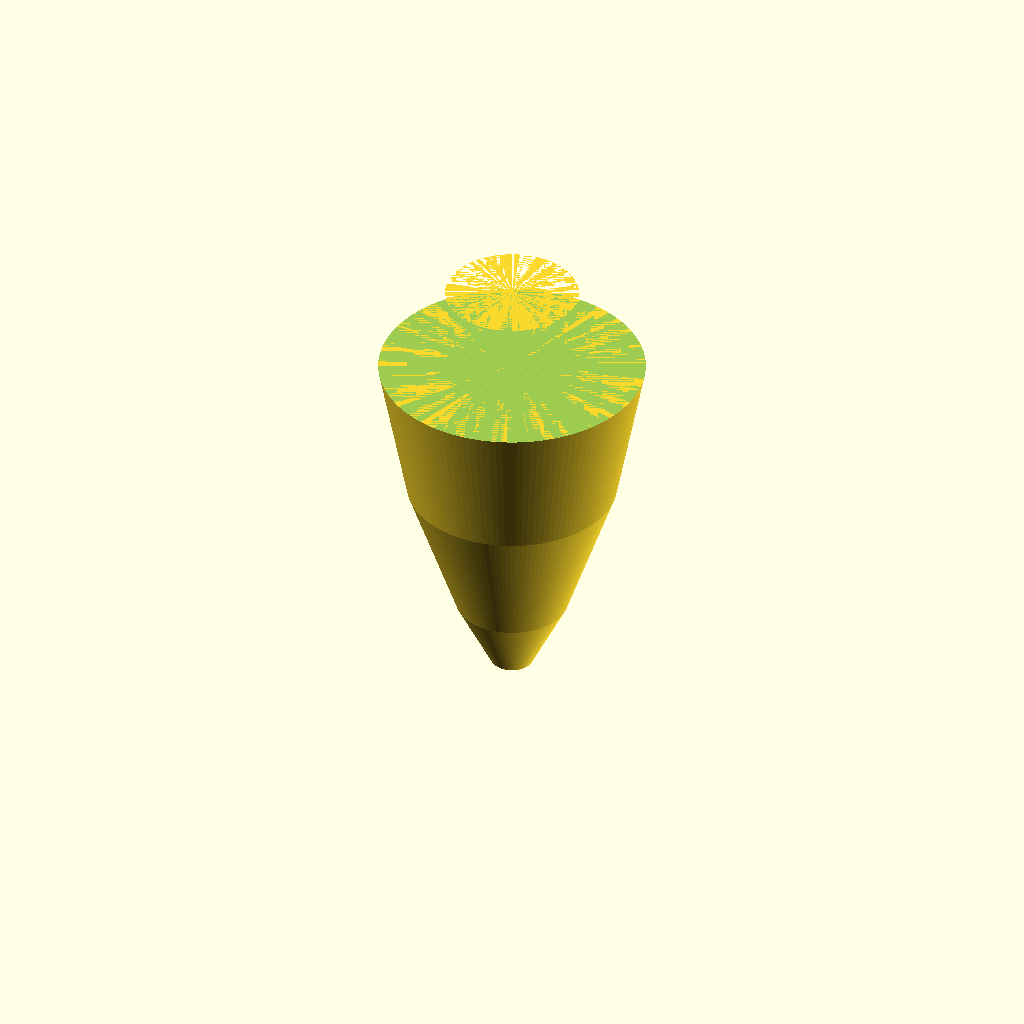
Cell 1: rendered with the file's own defaults.
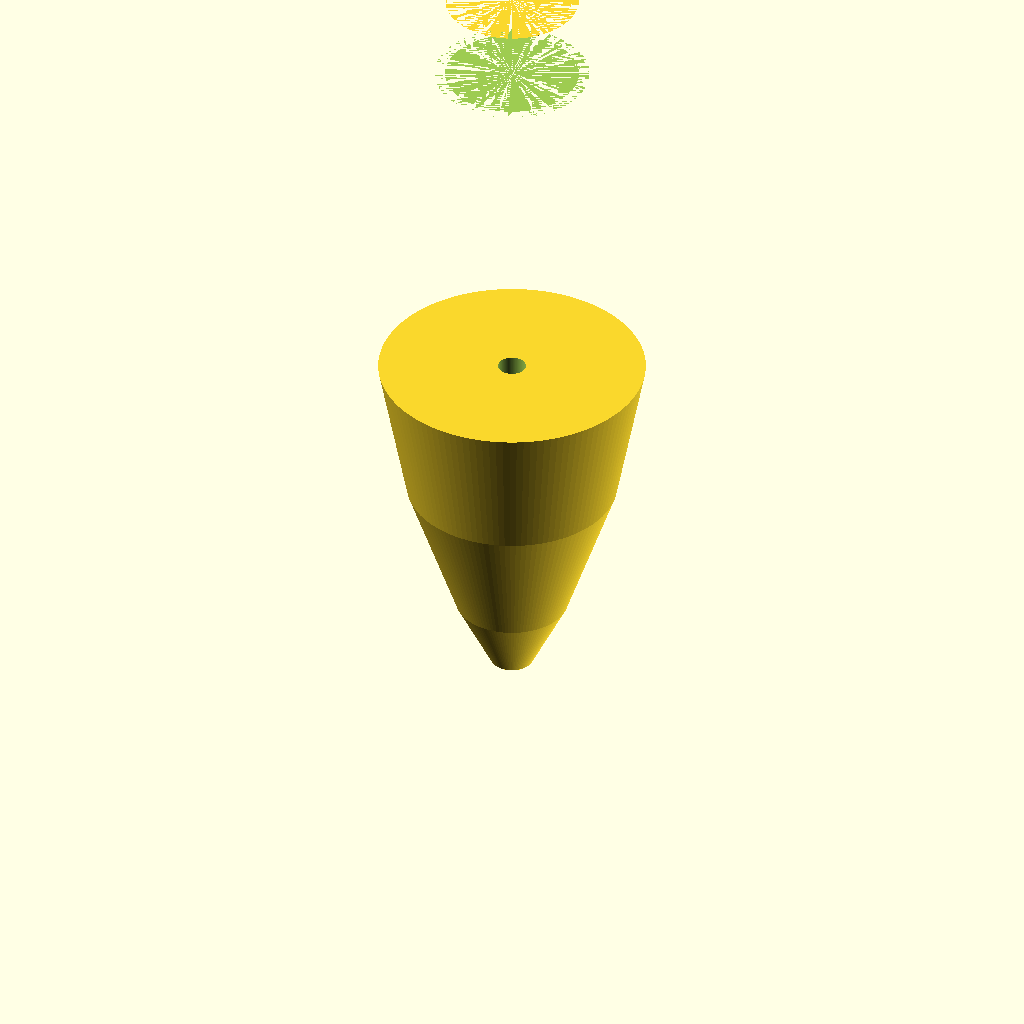
Cell 2: the same model with bodyLength = 101.6.
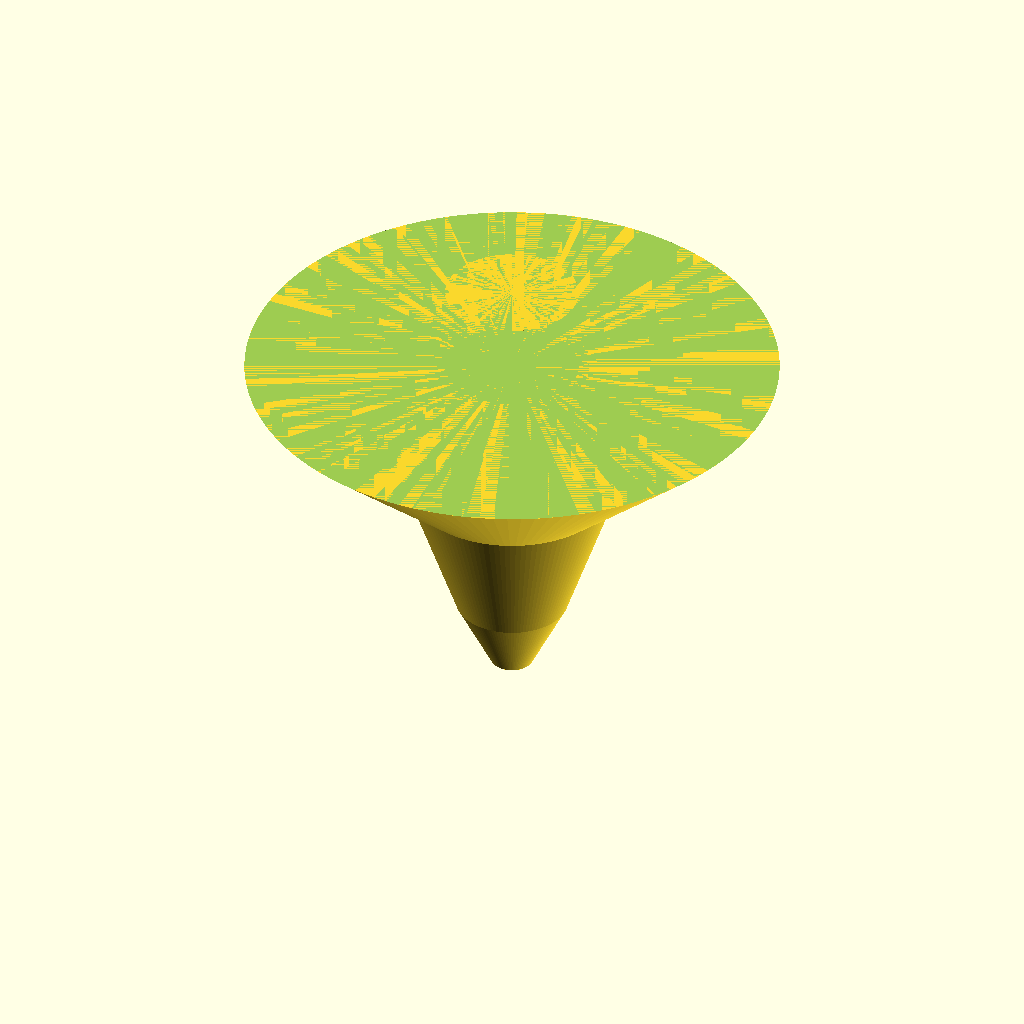
Cell 3: the same model with bodyMaxDia = 76.2.
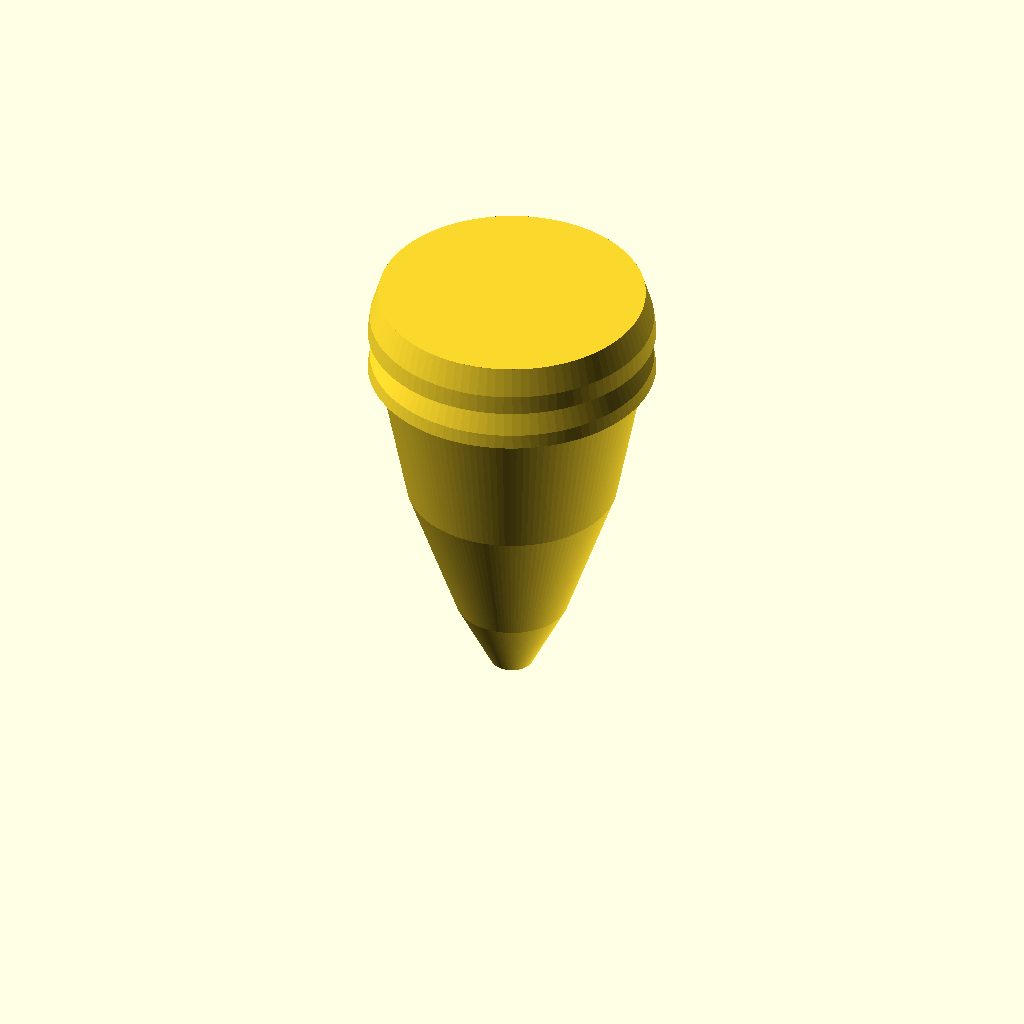
Cell 4: the same model with skirtPocketDia = 38.1.
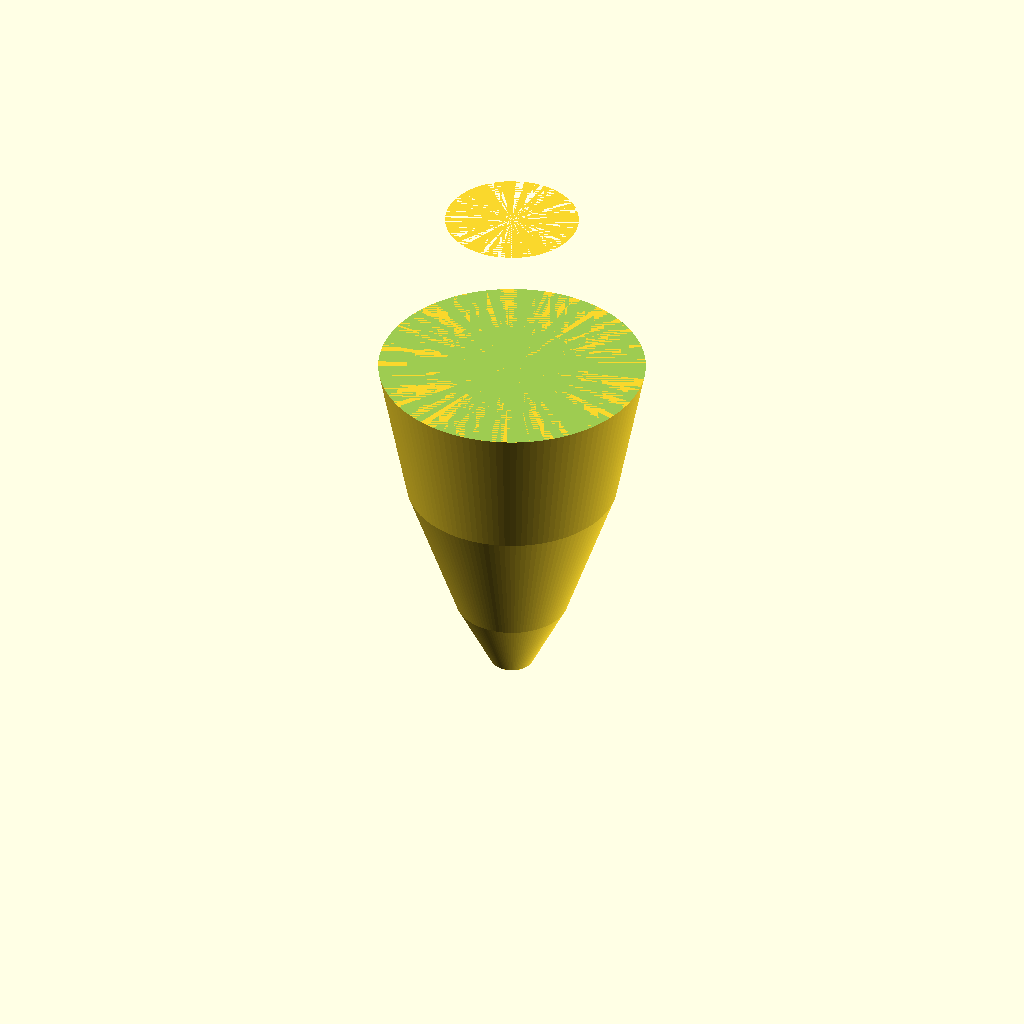
Cell 5: the same model with skirtPocketDepth = 25.4.
One fixed orthographic camera (rotation 55°, 0°, 25°; colour scheme Cornfield) for every cell.
OpenSCAD source file Haywire_DGH250_V2p15.scad:
//
// Haywire Tackle DGH-250 Rev B - Version 2.15 SKIRT POCKET HOLLOW
// Smooth Elongated Bullet Fishing Lure with Skirt Pocket
// Updated: Skirt pocket hollowed out to the widest diameter of main body
//

$fn = 150;

//----------------------------
// Dimensions (mm)
//----------------------------

// Bullet body
bodyLength = 50.8;         // 2.0"
bodyMaxDia = 38.1;         // 1.5" (at rear)
bodyMaxRadius = bodyMaxDia / 2;  // 19.05mm
bodyTipRadius = 3.0;       // Blunt tip

// Skirt pocket (attached to rear)
skirtPocketDia = 19.05;    // 0.75"
skirtPocketRadius = skirtPocketDia / 2;  // 9.525mm
skirtPocketDepth = 12.7;   // 0.5"
skirtPocketHollowRadius = bodyMaxRadius;  // Hollow to widest diameter of main body

// Leader hole
leaderHoleRadius = 2.0;    // 4mm diameter

// Grooves (dual hydrodynamic)
groove1Pos = 18;
groove2Pos = 27;
grooveWidth = 2.2;
grooveDepth = 1.4;

// Eye sockets (recessed, on sides)
eyeDia = 6.0;
eyeDepth = 2.0;
eyePos = 35;


//----------------------------
// Main Model Assembly
//----------------------------

difference()
{
    union()
    {
        // Blunt tapered body (cone + cylinder blend)
        body_main();
        
        // Skirt pocket cylinder
        translate([0, 0, bodyLength])
            cylinder(h = skirtPocketDepth, r = skirtPocketRadius, $fn = 100);
        
        // Circumferential ribs (run around the pocket)
        translate([0, 0, bodyLength])
            ribs_circumferential();
    }

    // Leader hole
    cylinder(h = bodyLength + skirtPocketDepth + 10, r = leaderHoleRadius, center = true);

    // Hydrodynamic grooves
    groove_cut(groove1Pos);
    groove_cut(groove2Pos);

    // Eye sockets (both sides)
    eye_socket(1);
    eye_socket(-1);
    
    // Skirt pocket hollow (cavity inside the pocket)
    translate([0, 0, bodyLength])
        cylinder(h = skirtPocketDepth, r = skirtPocketHollowRadius, $fn = 100);
}


//----------------------------
// Main Body: Blunt Tapered Cone
//----------------------------

module body_main()
{
    // Tip section: 10mm - tapers from 3mm to 8mm radius
    translate([0, 0, 0])
        cylinder(h = 10, r1 = bodyTipRadius, r2 = 8, $fn = 120);
    
    // Middle section: 20mm - tapers from 8mm to 15mm radius
    translate([0, 0, 10])
        cylinder(h = 20, r1 = 8, r2 = 15, $fn = 120);
    
    // Rear section: 20.8mm - tapers from 15mm to full radius (19.05mm)
    translate([0, 0, 30])
        cylinder(h = 20.8, r1 = 15, r2 = bodyMaxRadius, $fn = 120);
}


//----------------------------
// Circumferential Ribs
// Two tapered bands that run around the full circumference
//----------------------------

module ribs_circumferential()
{
    // Rib 1: Front band of the pocket (tapers from front to back)
    rib_band(0, 5);  // Starts at z=0, height 5mm
    
    // Rib 2: Rear band of the pocket (tapers more steeply)
    rib_band(6, 6.7);  // Starts at z=6, height 6.7mm
}


//----------------------------
// Single Rib Band (runs circumferentially)
// Uses rotate_extrude to create a band around the pocket
//----------------------------

module rib_band(zStart, zHeight)
{
    translate([0, 0, zStart])
        rotate_extrude(convexity = 5, $fn = 100)
        {
            // Profile of the rib band (in 2D, revolved around Z-axis)
            polygon(points=[
                // Inner wall (at pocket radius)
                [skirtPocketRadius, 0],
                [skirtPocketRadius, zHeight],
                
                // Outer wall - tapers from front to back
                [skirtPocketRadius + 1.2, zHeight * 0.4],  // Rear outer (tapered)
                [skirtPocketRadius + 1.5, 0],              // Front outer (full height)
                
                // Close the polygon
                [skirtPocketRadius, 0]
            ]);
        }
}


//----------------------------
// Hydrodynamic Groove Cutter
//----------------------------

module groove_cut(zPos)
{
    translate([0, 0, zPos])
        rotate_extrude(convexity = 10, $fn = 100)
            translate([bodyMaxRadius - grooveDepth/2, 0])
                circle(r = grooveDepth/2);
}


//----------------------------
// Recessed Eye Socket
//----------------------------

module eye_socket(side)
{
    translate([side * (bodyMaxRadius + 1), 0, eyePos])
        rotate([0, 90 * side, 0])
            cylinder(d = eyeDia, h = eyeDepth + 1, $fn = 80);
}


//----------------------------
// Render Quality Settings
//----------------------------

$fa = 1.5;
$fs = 0.2;
Customizer parameters (derived from the source; name, type, default, range or options):
bodyLength: number, default 50.8
bodyMaxDia: number, default 38.1
bodyTipRadius: number, default 3
skirtPocketDia: number, default 19.05
skirtPocketDepth: number, default 12.7
leaderHoleRadius: number, default 2
groove1Pos: number, default 18
groove2Pos: number, default 27
grooveWidth: number, default 2.2
grooveDepth: number, default 1.4
eyeDia: number, default 6
eyeDepth: number, default 2
eyePos: number, default 35
